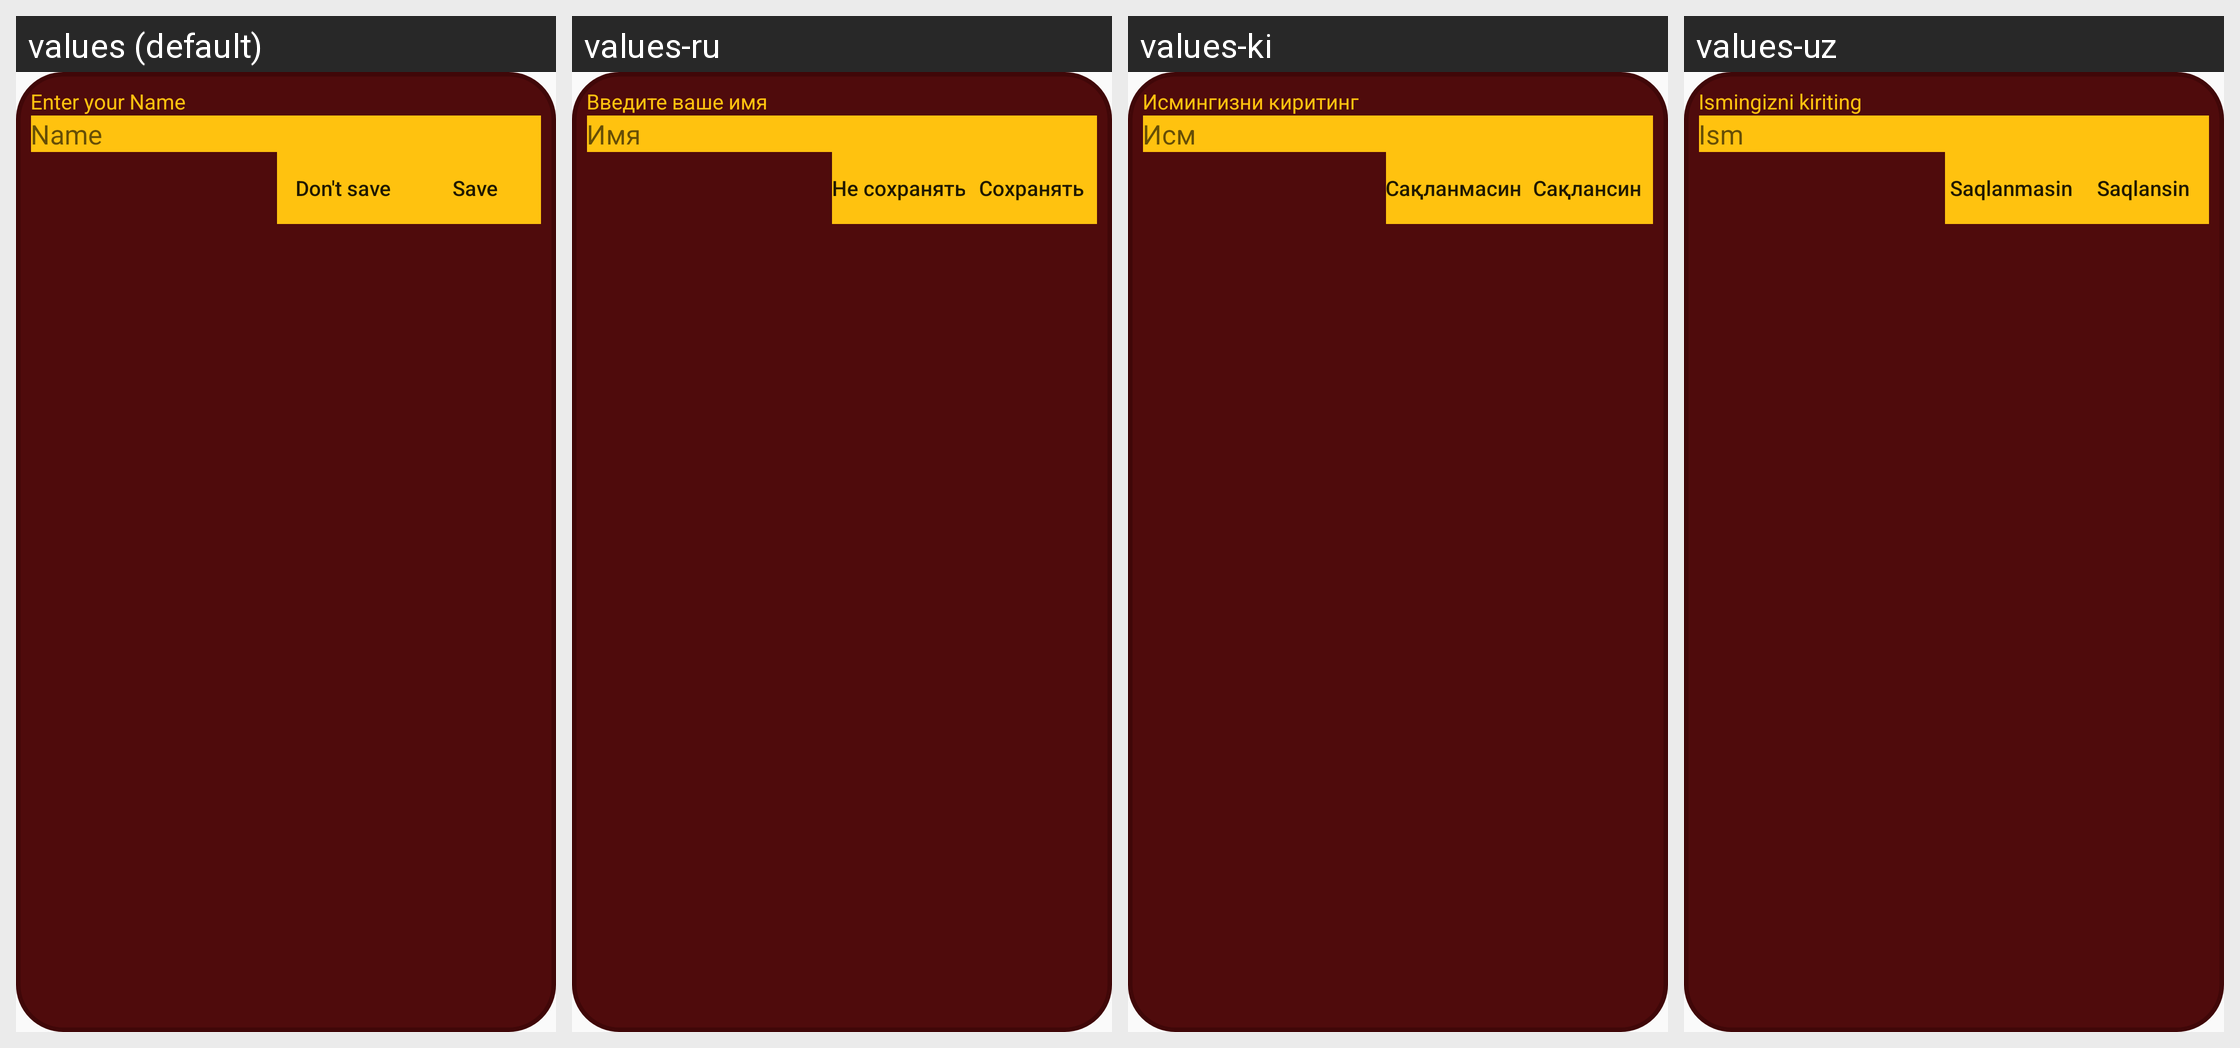

The same Android screen rendered under several of its app's locales, left to right. List the strings drawn on it with the default value and each locale's translation.
Android screen res/layout/layout_dialog.xml rendered under 4 locales, left to right: values (default), values-ru, values-ki, values-uz. Device: Nexus 5 (rendered at 1080×1920; each locale shown at half size, 540×960, under a caption strip naming it); theme Theme.Tasbeeh.
Strings drawn on this screen, with the default value and each locale's value (text and hints the layout hard-codes, and strings that could not be matched under every locale, appear in the picture but are not listed):

enter_your_name
  values: Enter your Name
  values-ru: Введите ваше имя
  values-ki: Исмингизни киритинг
  values-uz: Ismingizni kiriting

Name
  values: Name
  values-ru: Имя
  values-ki: Исм
  values-uz: Ism

don_t_save
  values: Don't save
  values-ru: Не сохранять
  values-ki: Сақланмасин
  values-uz: Saqlanmasin

save
  values: Save
  values-ru: Сохранять
  values-ki: Сақлансин
  values-uz: Saqlansin
